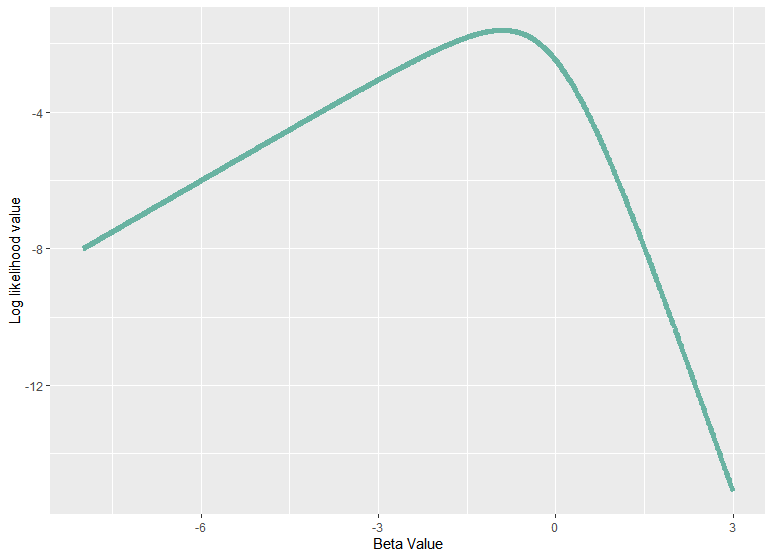

The data file committed next to this chart (first rows):
time, censor, z
8, 0, 3
7, 0, 4
9, 1, 5
10, 0, 6
